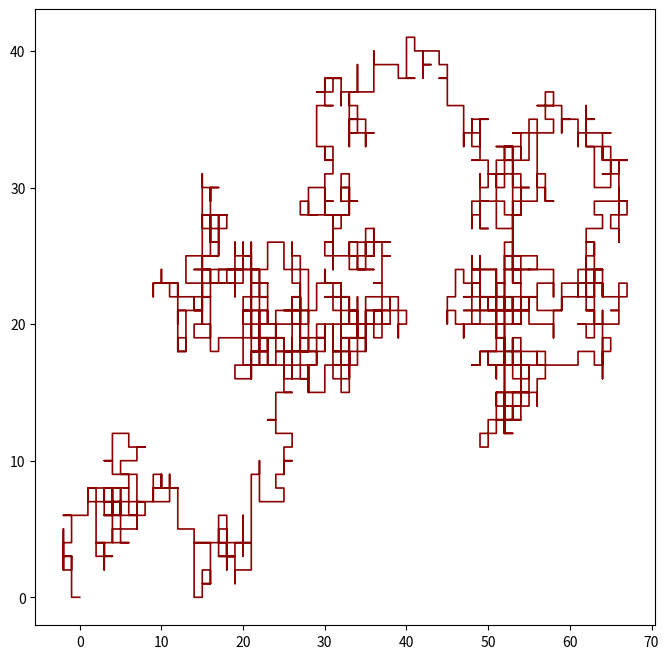

Write the Python code that produced this figure.
#!/usr/bin/env python
# coding: utf-8

# In[126]:


import numpy as np
import random as rand
import matplotlib.pyplot as plt


class RandomWalk ():
    
    def __init__ (self, stepestNumber = 2000):
        
        self.stepestNumber = stepestNumber
        self.widthAxis = np.zeros(stepestNumber)
        self.heighAxis = np.zeros(stepestNumber)
        
    def simulation (self):
        
        """
        몬테카를로 방법을 이용하여 자유입자의 random walk 시뮬레이션
        """
        for k in range (1, self.stepestNumber) : 
            randomValue = rand.randint(1, 4)
            # 1, 2, 3, 4 중 하나를 랜덤으로 던진다.

            if randomValue == 1 : 
                self.widthAxis[k] = self.widthAxis[k - 1] + 1
                self.heighAxis[k] = self.heighAxis[k - 1]
            # RandomValue가 1이면 X 좌표의 값을 1 늘린다.
            elif randomValue == 2 : 
                self.widthAxis[k] = self.widthAxis[k - 1] - 1
                self.heighAxis[k] = self.heighAxis[k - 1] 
            # RandomValu가 2이면 X좌표의 값을 1 뺀다.
            elif randomValue == 3 : 
                self.widthAxis[k] = self.widthAxis[k - 1] 
                self.heighAxis[k] = self.heighAxis[k - 1] + 1
            # RandomValu가 2이면 Y좌표의 값을 1 뺀다.
            else : 
                self.widthAxis[k] = self.widthAxis[k - 1] 
                self.heighAxis[k] = self.heighAxis[k - 1] - 1
                
        plt.figure(figsize = (8, 8))
        plt.plot(self.widthAxis, self.heighAxis, 
                linewidth = 1.2, color = 'darkred', alpha = 1.0)
        plt.show()
        
        
if __name__ == '__main__':
    
    model = RandomWalk()
    model.simulation()